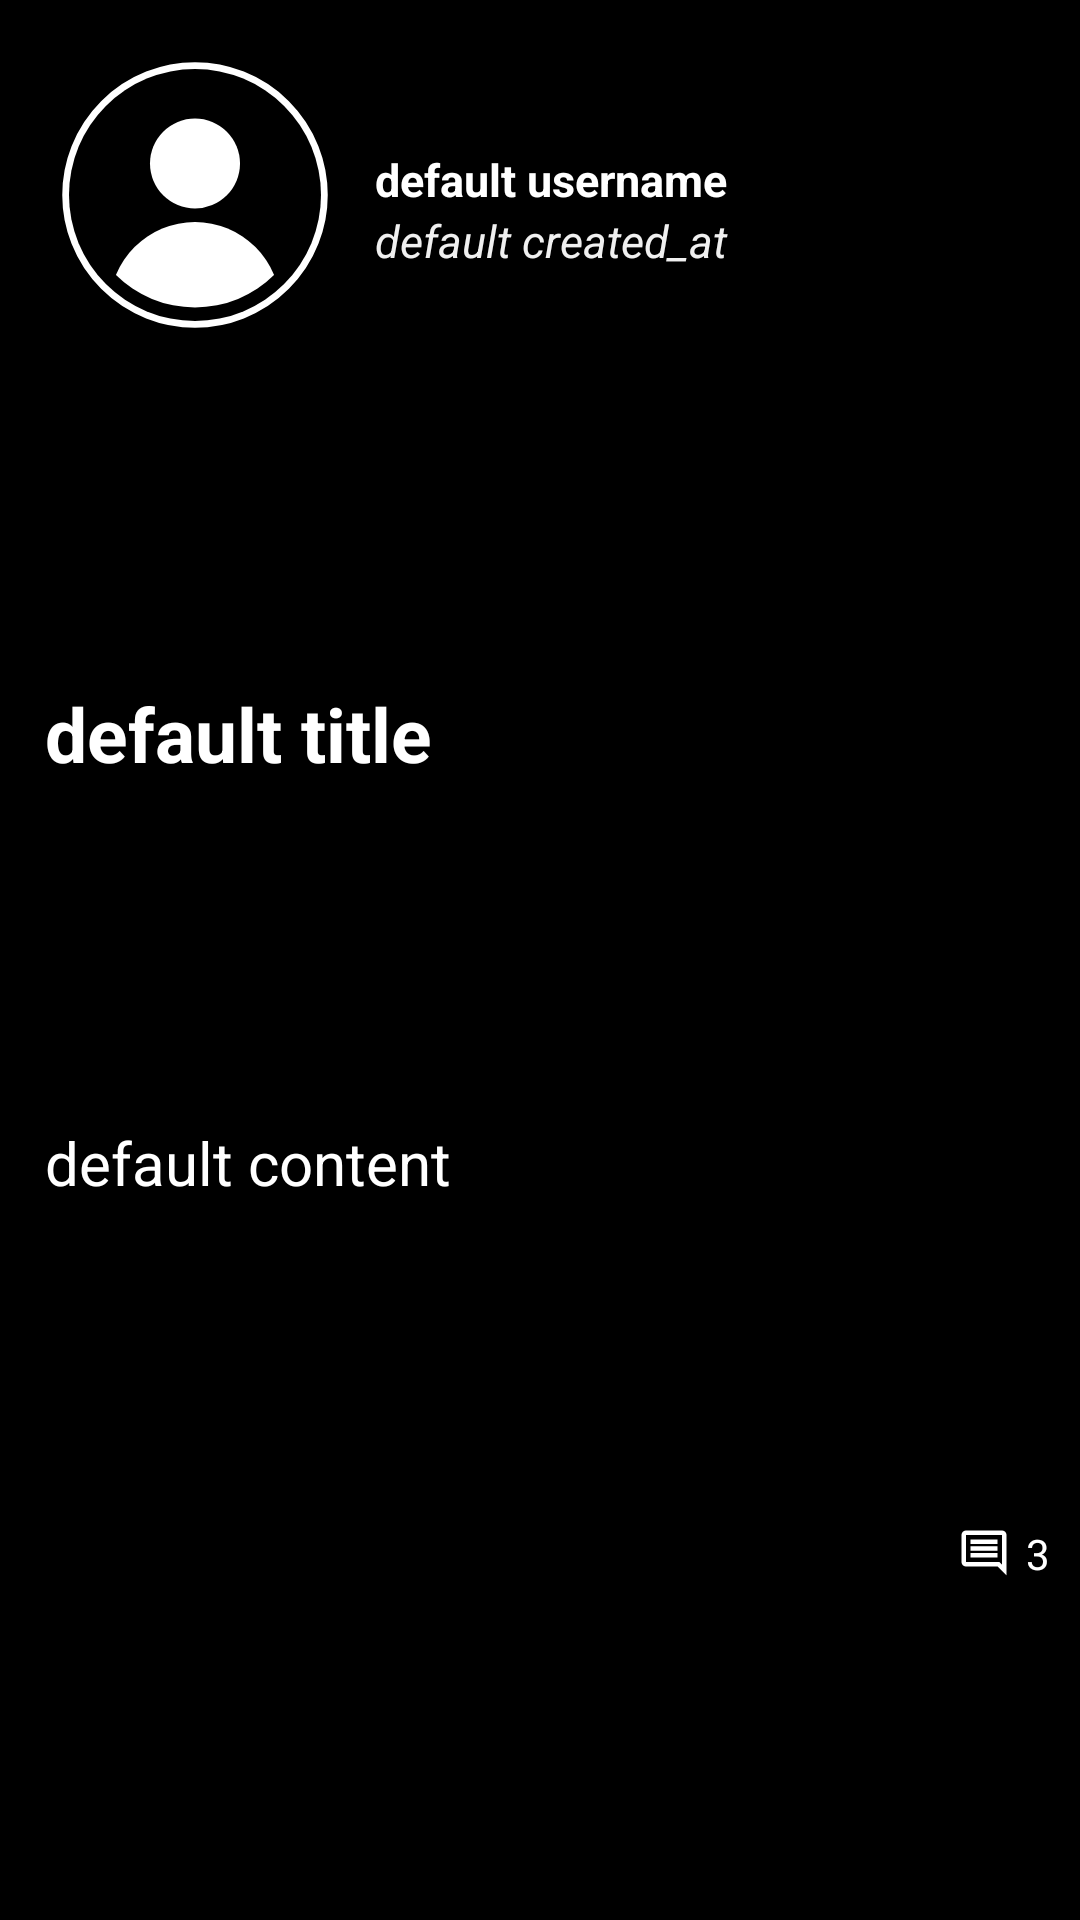

Here is an Android app screen rendered from its layout file. Give the layout XML and the strings, colors and styles it references.
<!-- AndroidManifest.xml: application theme Base.Theme._20232projfinalhushhushapp -->
<!-- res/layout/card_hush_hush_details.xml -->
<?xml version="1.0" encoding="utf-8"?>
<androidx.constraintlayout.widget.ConstraintLayout xmlns:android="http://schemas.android.com/apk/res/android"
    android:layout_width="match_parent"
    android:layout_height="wrap_content"
    android:padding="10dp"
    android:background="@color/black"
    xmlns:app="http://schemas.android.com/apk/res-auto">

    <LinearLayout
        android:id="@+id/general_info"
        android:layout_width="match_parent"
        android:layout_height="wrap_content"
        app:layout_constraintTop_toTopOf="parent"
        app:layout_constraintStart_toStartOf="parent"
        app:layout_constraintEnd_toEndOf="parent"
        android:background="@color/black"
        android:gravity="center_vertical"
        android:padding="5dp">

        <ImageView
            android:id="@+id/profile_picture"
            android:layout_width="wrap_content"
            android:layout_height="wrap_content"
            android:src="@drawable/profile_2_icon"
            app:layout_constraintStart_toStartOf="parent"
            app:layout_constraintTop_toTopOf="parent"
            app:layout_constraintEnd_toStartOf="@id/username"
            android:layout_gravity="center_vertical"
            android:layout_margin="5dp"/>

        <LinearLayout
            android:layout_width="match_parent"
            android:layout_height="wrap_content"
            android:orientation="vertical"
            android:layout_marginStart="10dp"
            android:gravity="center_vertical">

            <TextView
                android:id="@+id/username"
                android:layout_width="match_parent"
                android:layout_height="wrap_content"
                android:text="default username"
                android:textSize="15sp"
                android:textColor="@color/white"
                android:textStyle="bold"
                android:layout_marginTop="10dp" />

            <TextView
                android:id="@+id/created_at"
                android:layout_width="match_parent"
                android:layout_height="wrap_content"
                android:text="default created_at"
                android:textSize="15sp"
                android:textColor="@color/light_gray"
                android:textStyle="italic" />
        </LinearLayout>
    </LinearLayout>

    <TextView
        android:id="@+id/title"
        android:layout_width="match_parent"
        android:layout_height="wrap_content"
        android:text="default title"
        android:textSize="25sp"
        android:textColor="@color/white"
        android:textStyle="bold"
        android:layout_margin="5dp"
        app:layout_constraintTop_toBottomOf="@+id/general_info"
        app:layout_constraintStart_toStartOf="parent"
        app:layout_constraintEnd_toEndOf="parent"
        app:layout_constraintBottom_toTopOf="@+id/content"/>

    <TextView
        android:id="@+id/content"
        android:layout_width="match_parent"
        android:layout_height="wrap_content"
        android:text="default content"
        android:textSize="20sp"
        android:textColor="@color/white"
        android:layout_margin="5dp"
        app:layout_constraintStart_toStartOf="parent"
        app:layout_constraintBottom_toTopOf="@+id/comments_count"
        app:layout_constraintEnd_toEndOf="parent"
        app:layout_constraintTop_toBottomOf="@id/title" />

    <TextView
        android:id="@+id/comments_count"
        android:layout_width="wrap_content"
        android:layout_height="wrap_content"
        android:drawableStart="@drawable/comment_icon_white"
        android:drawablePadding="5dp"
        android:text="3"
        android:textColor="@color/white"
        app:layout_constraintTop_toBottomOf="@id/content"
        app:layout_constraintBottom_toBottomOf="parent"
        app:layout_constraintEnd_toEndOf="parent"/>
</androidx.constraintlayout.widget.ConstraintLayout>
<!-- resources referenced by this layout -->
<resources>
  <color name="black">#FF000000</color>
  <color name="light_gray">#F0F0F0</color>
  <color name="white">#FFFFFFFF</color>
  <!-- drawable comment_icon_white (drawable) -->
  <vector xmlns:android="http://schemas.android.com/apk/res/android"
      android:width="18dp"
      android:height="18dp"
      android:viewportWidth="960"
      android:viewportHeight="960">
      <path
          android:fillColor="@color/white"
          android:pathData="M240,560h480v-80L240,480v80ZM240,440h480v-80L240,360v80ZM240,320h480v-80L240,240v80ZM880,880 L720,720L160,720q-33,0 -56.5,-23.5T80,640v-480q0,-33 23.5,-56.5T160,80h640q33,0 56.5,23.5T880,160v720ZM160,640h594l46,45v-525L160,160v480ZM160,640v-480,480Z"/>
  </vector>
  <!-- drawable profile_2_icon (drawable) -->
  <vector xmlns:android="http://schemas.android.com/apk/res/android"
      android:width="90dp"
      android:height="90dp"
      android:viewportWidth="600"
      android:viewportHeight="600">
  
    
    <path
        android:pathData="M300,300m-280,0a280,280 0,1 1,560 0a280,280 0,1 1,-560 0"
        android:fillColor="@color/white"
        android:strokeColor="@color/white"
        android:strokeWidth="30"/>
  
    <path
        android:pathData="M300,300m-280,0a280,280 0,1 1,560 0a280,280 0,1 1,-560 0"
        android:fillColor="@color/black"/>
  
    <path
        android:pathData="M300,230m-100,0a100,100 0,1 1,200 0a100,100 0,1 1,-200 0"
        android:fillColor="@color/white"/>
  
    <group>
      <clip-path
          android:pathData="M300,300m-250,0a250,250 0,1 1,500 0a250,250 0,1 1,-500 0"/>
      <path
          android:pathData="M300,550m-190,0a190,190 0,1 1,380 0a190,190 0,1 1,-380 0"
          android:fillColor="@color/white"/>
    </group>
  </vector>
  <style name="Base.Theme._20232projfinalhushhushapp" parent="Theme.Material3.DayNight.NoActionBar">
          
          
      </style>
</resources>
